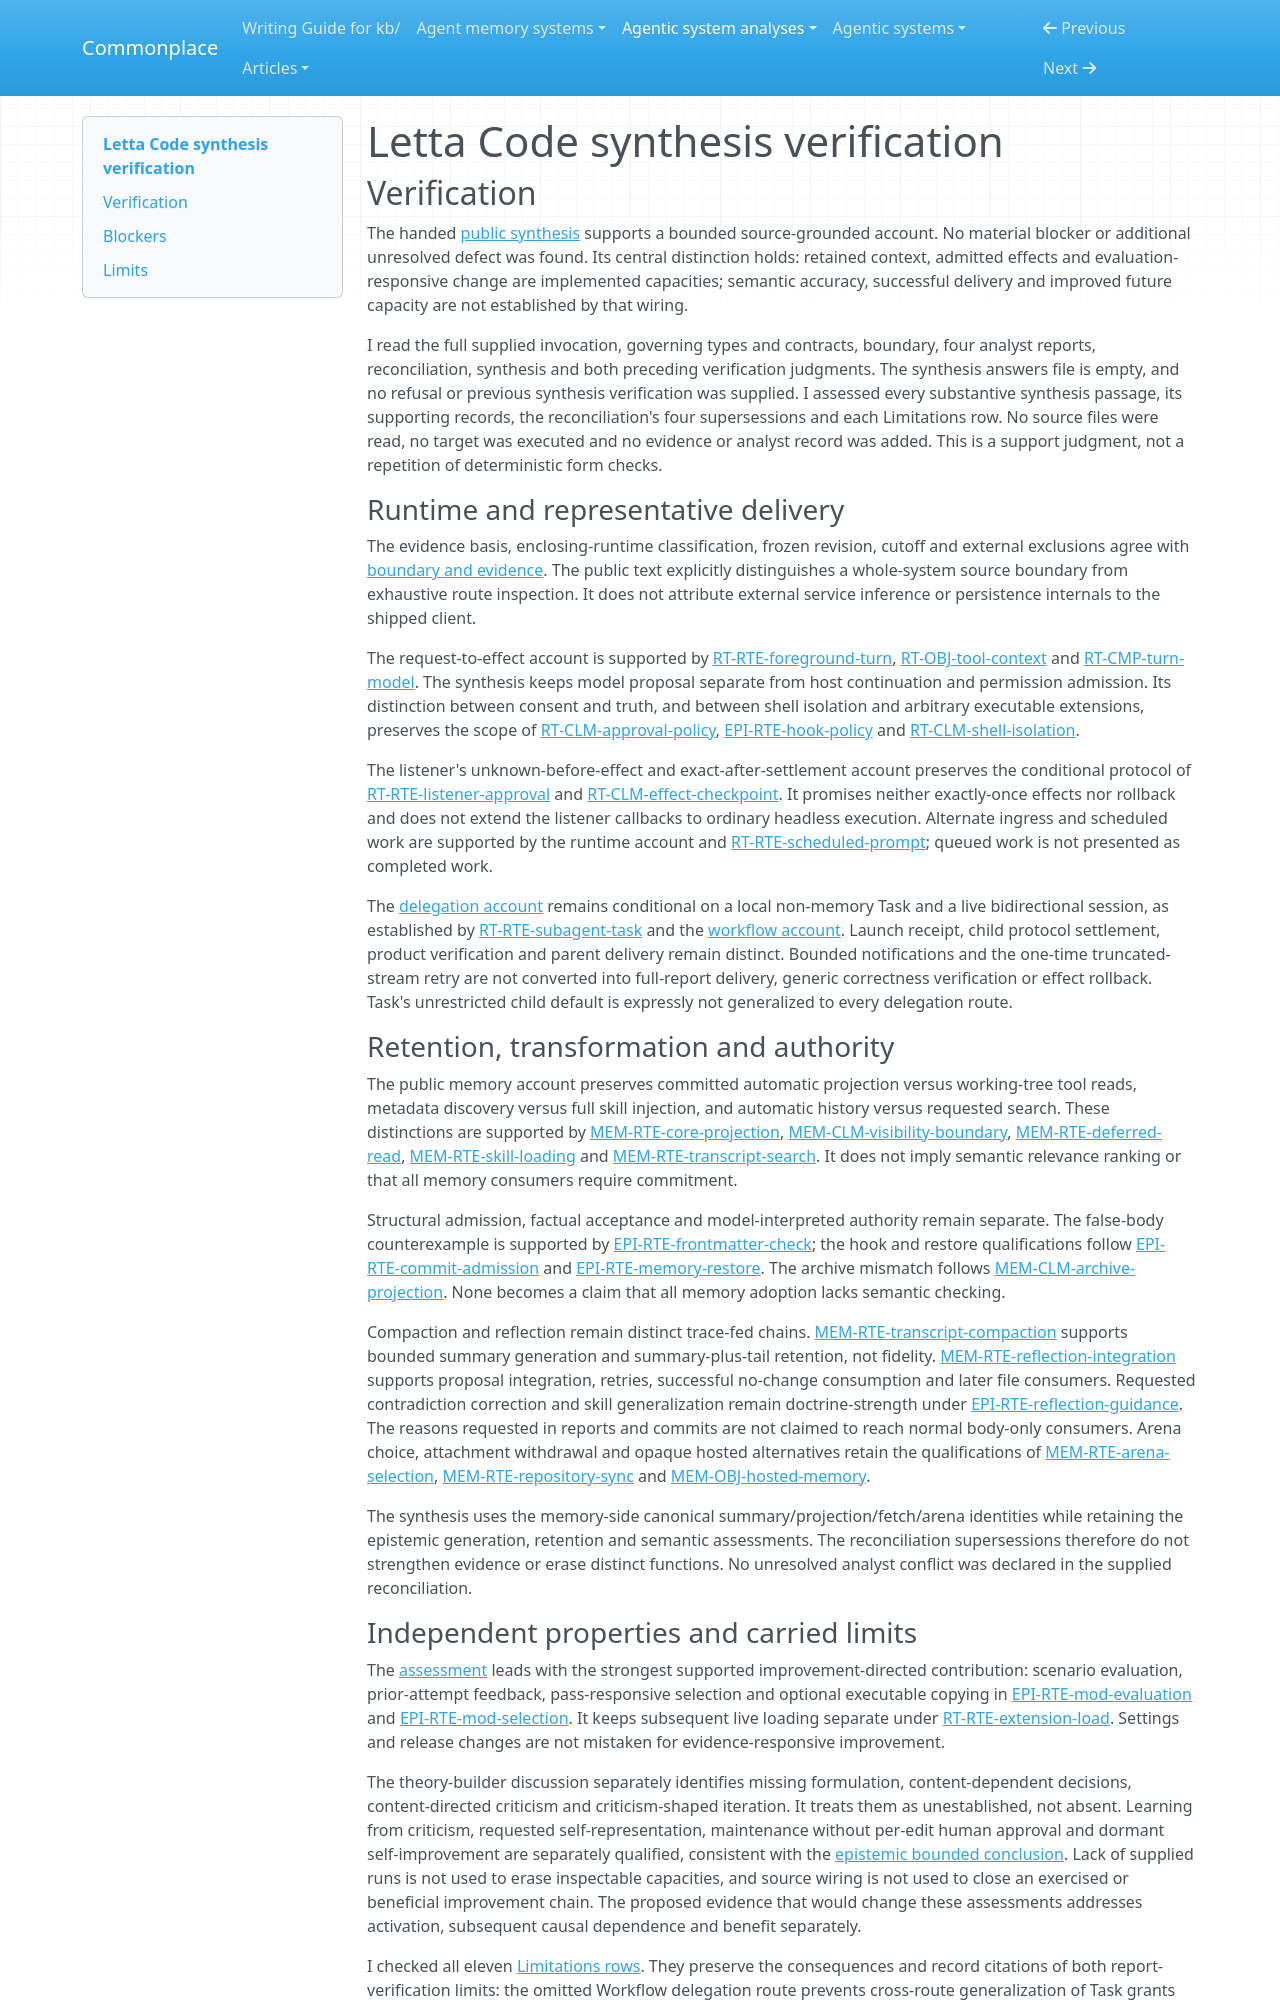

repository: zby/commonplace · page: agentic-system-analyses/retained/letta-ai--letta-code/synthesis-verification/index.html · generator: mkdocs

---
type: agentic-system-analyses/types/agentic-system-verification.md
description: "Independent verification of Letta Code's public synthesis against its accepted records and retained verification limits at the frozen commit."
run-id: AAS-2026-10-12-letta-code-be76afeab9b7-01
reviewed-boundary: "271f119dcf37d58649a18e6c733386b3c710a456"
---

# Letta Code synthesis verification

## Verification

The handed [public synthesis](synthesis.md#bounded-synthesis) supports a bounded source-grounded account. No material blocker or additional unresolved defect was found. Its central distinction holds: retained context, admitted effects and evaluation-responsive change are implemented capacities; semantic accuracy, successful delivery and improved future capacity are not established by that wiring.

I read the full supplied invocation, governing types and contracts, boundary, four analyst reports, reconciliation, synthesis and both preceding verification judgments. The synthesis answers file is empty, and no refusal or previous synthesis verification was supplied. I assessed every substantive synthesis passage, its supporting records, the reconciliation's four supersessions and each Limitations row. No source files were read, no target was executed and no evidence or analyst record was added. This is a support judgment, not a repetition of deterministic form checks.

### Runtime and representative delivery

The evidence basis, enclosing-runtime classification, frozen revision, cutoff and external exclusions agree with [boundary and evidence](boundary.md#boundary-and-evidence). The public text explicitly distinguishes a whole-system source boundary from exhaustive route inspection. It does not attribute external service inference or persistence internals to the shipped client.

The request-to-effect account is supported by [RT-RTE-foreground-turn](runtime.md#rt-rte-foreground-turn), [RT-OBJ-tool-context](runtime.md#rt-obj-tool-context) and [RT-CMP-turn-model](runtime.md#rt-cmp-turn-model). The synthesis keeps model proposal separate from host continuation and permission admission. Its distinction between consent and truth, and between shell isolation and arbitrary executable extensions, preserves the scope of [RT-CLM-approval-policy](runtime.md#rt-clm-approval-policy), [EPI-RTE-hook-policy](epistemic.md#epi-rte-hook-policy) and [RT-CLM-shell-isolation](runtime.md#rt-clm-shell-isolation).

The listener's unknown-before-effect and exact-after-settlement account preserves the conditional protocol of [RT-RTE-listener-approval](runtime.md#rt-rte-listener-approval) and [RT-CLM-effect-checkpoint](runtime.md#rt-clm-effect-checkpoint). It promises neither exactly-once effects nor rollback and does not extend the listener callbacks to ordinary headless execution. Alternate ingress and scheduled work are supported by the runtime account and [RT-RTE-scheduled-prompt](runtime.md#rt-rte-scheduled-prompt); queued work is not presented as completed work.

The [delegation account](synthesis.md#delegation-return-and-delivery) remains conditional on a local non-memory Task and a live bidirectional session, as established by [RT-RTE-subagent-task](runtime.md#rt-rte-subagent-task) and the [workflow account](workflow.md#workflow-account). Launch receipt, child protocol settlement, product verification and parent delivery remain distinct. Bounded notifications and the one-time truncated-stream retry are not converted into full-report delivery, generic correctness verification or effect rollback. Task's unrestricted child default is expressly not generalized to every delegation route.

### Retention, transformation and authority

The public memory account preserves committed automatic projection versus working-tree tool reads, metadata discovery versus full skill injection, and automatic history versus requested search. These distinctions are supported by [MEM-RTE-core-projection](memory.md#mem-rte-core-projection), [MEM-CLM-visibility-boundary](memory.md#mem-clm-visibility-boundary), [MEM-RTE-deferred-read](memory.md#mem-rte-deferred-read), [MEM-RTE-skill-loading](memory.md#mem-rte-skill-loading) and [MEM-RTE-transcript-search](memory.md#mem-rte-transcript-search). It does not imply semantic relevance ranking or that all memory consumers require commitment.

Structural admission, factual acceptance and model-interpreted authority remain separate. The false-body counterexample is supported by [EPI-RTE-frontmatter-check](epistemic.md#epi-rte-frontmatter-check); the hook and restore qualifications follow [EPI-RTE-commit-admission](epistemic.md#epi-rte-commit-admission) and [EPI-RTE-memory-restore](epistemic.md#epi-rte-memory-restore). The archive mismatch follows [MEM-CLM-archive-projection](memory.md#mem-clm-archive-projection). None becomes a claim that all memory adoption lacks semantic checking.

Compaction and reflection remain distinct trace-fed chains. [MEM-RTE-transcript-compaction](memory.md#mem-rte-transcript-compaction) supports bounded summary generation and summary-plus-tail retention, not fidelity. [MEM-RTE-reflection-integration](memory.md#mem-rte-reflection-integration) supports proposal integration, retries, successful no-change consumption and later file consumers. Requested contradiction correction and skill generalization remain doctrine-strength under [EPI-RTE-reflection-guidance](epistemic.md#epi-rte-reflection-guidance). The reasons requested in reports and commits are not claimed to reach normal body-only consumers. Arena choice, attachment withdrawal and opaque hosted alternatives retain the qualifications of [MEM-RTE-arena-selection](memory.md#mem-rte-arena-selection), [MEM-RTE-repository-sync](memory.md#mem-rte-repository-sync) and [MEM-OBJ-hosted-memory](memory.md#mem-obj-hosted-memory).

The synthesis uses the memory-side canonical summary/projection/fetch/arena identities while retaining the epistemic generation, retention and semantic assessments. The reconciliation supersessions therefore do not strengthen evidence or erase distinct functions. No unresolved analyst conflict was declared in the supplied reconciliation.
